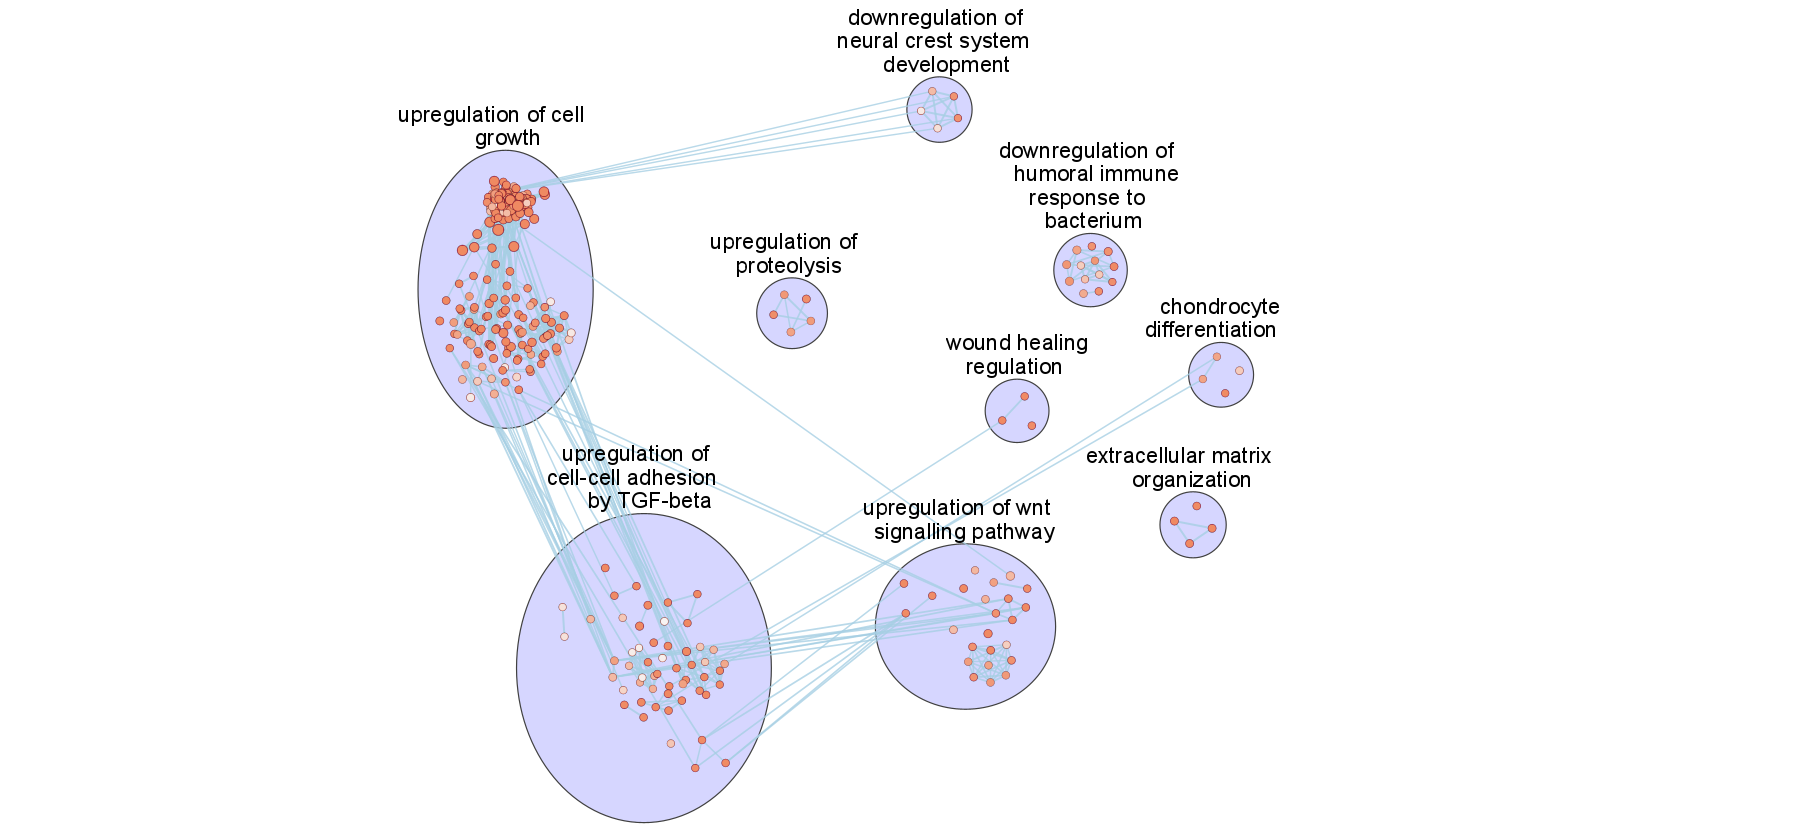

The table this chart was drawn from, first rows:
EnrichmentMap::Colouring (mat_d_en), EnrichmentMap::ES (mat_d_en), EnrichmentMap::fdr_qvalue (mat_d_en), EnrichmentMap::fwer_qvalue (mat_d_en), EnrichmentMap::Genes, EnrichmentMap::GS_DESCR, EnrichmentMap::gs_size, EnrichmentMap::GS_Type, EnrichmentMap::Name, EnrichmentMap::NES (mat_d_en), EnrichmentMap::pvalue (mat_d_en), MCODE::Clusters (1), MCODE::Node Status (1), MCODE::Score (1), name, selected, shared name
0.995, , 0.004982, , LAMA5|NRTN|WNT5A|NOG|KITL|SDCBP|EDN3|GRE…, mesenchyme development, 10, ENR, GO:0060485, 1.0, 0.004982, Cluster 1, Clustered, 76.16, GO:0060485, false, GO:0060485
0.9992, , 7.577137971536512E-4, , SPARC|PTN|EMILIN1|AGT|TAFA5|THBS4|TGFB2, negative regulation of angiogenesis, 7, ENR, GO:0016525, 1.0, 7.577137971536512E-4, Cluster 2, Clustered, 53.58, GO:0016525, false, GO:0016525
0.9792, , 0.02085, , NPNT|LAMA5|NOG|GREM1|AGT, renal tubule morphogenesis, 5, ENR, GO:0061333, 1.0, 0.02085, Cluster 1, Clustered, 75.81, GO:0061333, false, GO:0061333
0.9991, , 9.115843595434359E-4, , SPARC|PTN|EMILIN1|AGT|TAFA5|THBS4|TGFB2, negative regulation of vasculature devel…, 7, ENR, GO:1901343, 1.0, 9.115843595434359E-4, Cluster 2, Clustered, 53.58, GO:1901343, false, GO:1901343
1, , 3.214195680758957E-6, , SPARC|PTN|WNT5A|EMILIN1|EMC10|GREM1|HSPB…, regulation of vasculature development, 14, ENR, GO:1901342, 1.0, 3.214195680758957E-6, Cluster 2, Clustered, 56.25, GO:1901342, false, GO:1901342
0.9593, , 0.04067, , CHGA|EDN3|EDN1|TGFB2, positive regulation of blood circulation, 4, ENR, GO:1903524, 1.0, 0.04067, Cluster 1, Clustered, 74.28, GO:1903524, false, GO:1903524
1, , 8.345972485230749E-13, , CXCL14|PTN|EMILIN1|NOG|EDN3|GREM1|POSTN|…, regulation of developmental process, 50, ENR, GO:0050793, 1.0, 8.345972485230749E-13, Cluster 1, Clustered, 76.06, GO:0050793, false, GO:0050793
0.9988, , 0.001161, , SCG2|SPARC|PTN|WNT5A|NOG|EMC10|IGFBP3|TH…, epithelial cell proliferation, 14, ENR, GO:0050673, 1.0, 0.001161, Cluster 2, Clustered, 55.23, GO:0050673, false, GO:0050673
1, , 9.155810442187118E-9, , SCG2|CXCL14|PTN|SCGN|SST|EMILIN1|NOG|TNC…, regulation of cellular process, 93, ENR, GO:0050794, 1.0, 9.155810442187118E-9, Cluster 1, Clustered, 76.65, GO:0050794, false, GO:0050794
0.9978, , 0.002168, , SNCA|CHGA|VGF|EDN3|GAL|IGFBP3|AGT|GRP|ED…, signal release, 12, ENR, GO:0023061, 1.0, 0.002168, Cluster 5, Clustered, 36.45, GO:0023061, false, GO:0023061
0.9999, , 1.4499252384823382E-4, , SOSTDC1|EMILIN1|NOG|GREM1|ADAMTS7|TFPI|T…, cellular response to endogenous stimulus, 26, ENR, GO:0071495, 1.0, 1.4499252384823382E-4, Cluster 1, Clustered, 68.46, GO:0071495, false, GO:0071495
0.985, , 0.01503, , DEFA17|CXCL14|MASP1|CFD|SPON2|DEFA24|TRF…, humoral immune response, 11, ENR, GO:0006959, 1.0, 0.01503, Cluster 3, Clustered, 23.0, GO:0006959, false, GO:0006959
0.9994, , 5.705853446127128E-4, , HNRNPA2B1|PTN|TCP1|CALU|EDN3|GREM1|IGFBP…, regulation of catalytic activity, 33, ENR, GO:0050790, 1.0, 5.705853446127128E-4, Cluster 1, Clustered, 68.13, GO:0050790, false, GO:0050790
0.9934, , 0.006609, , SCG2|WFDC1|LAMA5|SPARC|IGF2|PTN|WNT5A|NO…, regulation of epithelial cell proliferat…, 12, ENR, GO:0050678, 1.0, 0.006609, Cluster 2, Clustered, 54.79, GO:0050678, false, GO:0050678
0.9779, , 0.02209, , SDC4|IL4RA|EDN3|IGFBP3|NELL2|CPE|TGFB2|S…, export from cell, 15, ENR, GO:0140352, 1.0, 0.02209, Cluster 4, Clustered, 40.62, GO:0140352, false, GO:0140352
1, , 9.950496838184172E-8, , SCG2|CHGA|EMILIN1|IL17B|KITL|CD9|EDN3|GR…, myeloid leukocyte migration, 12, ENR, GO:0097529, 1.0, 9.950496838184172E-8, Cluster 2, Clustered, 60.52, GO:0097529, false, GO:0097529
0.9958, , 0.004211, , PTN|WNT5A|NOG|TNC|EDN3|TGFB2|CHL1|FSTL4|…, axon development, 13, ENR, GO:0061564, 1.0, 0.004211, Cluster 2, Clustered, 63.8, GO:0061564, false, GO:0061564
0.9896, , 0.01045, , GAL|PCSK9|IGFBP3|AGT|LIPG|EDN1|APOC1, regulation of lipid localization, 7, ENR, GO:1905952, 1.0, 0.01045, Cluster 5, Clustered, 37.4, GO:1905952, false, GO:1905952
0.9954, , 0.004558, , SDC4|SNCA|IL4RA|EDN3|GAL|AGT|GRP|EDN1|NE…, positive regulation of secretion by cell, 10, ENR, GO:1903532, 1.0, 0.004558, Cluster 2, Clustered, 52.59, GO:1903532, false, GO:1903532
0.9916, , 0.008409, , SDC4|IL4RA|EDN3|IGFBP3|NELL2|TGFB2|SNCA|…, regulation of secretion by cell, 13, ENR, GO:1903530, 1.0, 0.008409, Cluster 2, Clustered, 56.41, GO:1903530, false, GO:1903530
1, , 1.7924644052344042E-6, , SCG2|FGL2|CXCL14|PTN|IL4RA|EMILIN1|TNFRS…, immune system process, 41, ENR, GO:0002376, 1.0, 1.7924644052344042E-6, Cluster 1, Clustered, 66.63, GO:0002376, false, GO:0002376
0.9999, , 5.3997971518732614E-5, , CCN4|WNT5A|NOG|COL27A1|CHADL|GREM1|ADAMT…, connective tissue development, 12, ENR, GO:0061448, 1.0, 5.3997971518732614E-5, Cluster 4, Clustered, 42.67, GO:0061448, false, GO:0061448
1, , 1.7684647024436462E-5, , SCG2|SOSTDC1|TMEM25|EMILIN1|NOG|EDN3|GRE…, negative regulation of signaling, 26, ENR, GO:0023057, 1.0, 1.7684647024436462E-5, Cluster 1, Clustered, 64.96, GO:0023057, false, GO:0023057
0.9969, , 0.003064, , SCG2|IL17B|EDN3|JAM3|EDN1|THBS4|TGFB2, granulocyte migration, 7, ENR, GO:0097530, 1.0, 0.003064, Cluster 2, Clustered, 53.37, GO:0097530, false, GO:0097530
1, , 1.943802062893053E-7, , PTN|SCGN|NOG|ZBED3|EDN3|GREM1|IGFBP3|TGF…, positive regulation of signaling, 36, ENR, GO:0023056, 1.0, 1.943802062893053E-7, Cluster 1, Clustered, 70.78, GO:0023056, false, GO:0023056
1, , 2.090999284723931E-9, , SCG2|PTN|SCGN|EMILIN1|NOG|EDN3|GREM1|POS…, regulation of signaling, 54, ENR, GO:0023051, 1.0, 2.090999284723931E-9, Cluster 1, Clustered, 75.45, GO:0023051, false, GO:0023051
0.9943, , 0.005656, , NPNT|SDC4|LAMA5|SOSTDC1|NOG|TNC|GREM1|AN…, morphogenesis of an epithelium, 12, ENR, GO:0002009, 1.0, 0.005656, Cluster 1, Clustered, 77.6, GO:0002009, false, GO:0002009
1, , 3.4230688995335288E-9, , SPARC|SOSTDC1|NBL1|WNT5A|EMILIN1|NOG|SDC…, cellular response to growth factor stimu…, 24, ENR, GO:0071363, 1.0, 3.4230688995335288E-9, Cluster 1, Clustered, 71.17, GO:0071363, false, GO:0071363
1, , 7.810926928886065E-10, , SCG2|CXCL14|PTN|SCGN|SST|EMILIN1|NOG|TNC…, signaling, 72, ENR, GO:0023052, 1.0, 7.810926928886065E-10, Cluster 1, Clustered, 75.04, GO:0023052, false, GO:0023052
0.9839, , 0.01613, , IGF2|CCN4|NOG|COL27A1|AGT|EDN1|TGFB2, organ growth, 7, ENR, GO:0035265, 1.0, 0.01613, Cluster 1, Clustered, 72.43, GO:0035265, false, GO:0035265
0.9992, , 8.357527536356868E-4, , SDCBP|GREM1|PCSK9|ANGPT1|CD63|TRF|APOC1|…, regulation of receptor-mediated endocyto…, 8, ENR, GO:0048259, 1.0, 8.357527536356868E-4, Cluster 5, Clustered, 39.62, GO:0048259, false, GO:0048259
0.98, , 0.01997, , EMILIN1|NOG|GREM1|TGFB2, pathway-restricted SMAD protein phosphor…, 4, ENR, GO:0060389, 1.0, 0.01997, Cluster 1, Clustered, 74.63, GO:0060389, false, GO:0060389
0.9997, , 3.219999812992757E-4, , SCG2|TNFRSF19|WNT5A|EMILIN1|EDN3|EMC10|I…, MAPK cascade, 19, ENR, GO:0000165, 1.0, 3.219999812992757E-4, Cluster 1, Clustered, 74.34, GO:0000165, false, GO:0000165
1, , 1.6920950722876715E-9, , SCG2|CXCL14|PTN|NBL1|WNT5A|CALR|NOG|EDN3…, chemotaxis, 22, ENR, GO:0006935, 1.0, 1.6920950722876715E-9, Cluster 2, Clustered, 57.13, GO:0006935, false, GO:0006935
0.9996, , 3.9033883649450875E-4, , SOSTDC1|NBL1|GREM1|GREM2, determination of dorsal identity, 4, ENR, GO:0048263, 1.0, 3.9033883649450875E-4, Cluster 4, Clustered, 45.47, GO:0048263, false, GO:0048263
0.9996, , 3.9033883649450875E-4, , SOSTDC1|NBL1|GREM1|GREM2, determination of dorsal/ventral asymmetr…, 4, ENR, GO:0048262, 1.0, 3.9033883649450875E-4, Cluster 4, Clustered, 45.47, GO:0048262, false, GO:0048262
0.9996, , 4.274116783888611E-4, , MMP17|NPNT|SDC4|LAMA5|WNT5A|NOG|GREM1|PC…, renal system development, 12, ENR, GO:0072001, 1.0, 4.274116783888611E-4, Cluster 1, Clustered, 74.9, GO:0072001, false, GO:0072001
0.9555, , 0.04451, , NPNT|LAMA5|NOG|GREM1|ANGPT1|AGT, nephron development, 6, ENR, GO:0072006, 1.0, 0.04451, Cluster 1, Clustered, 69.72, GO:0072006, false, GO:0072006
0.9977, , 0.002283, , GREM1|PCSK9|ANGPT1|CD63|TRF|VTN, positive regulation of receptor-mediated…, 6, ENR, GO:0048260, 1.0, 0.002283, Cluster 4, Clustered, 44.19, GO:0048260, false, GO:0048260
1, , 1.2804071354470991E-8, , DEFA17|CXCL14|PTN|SST|EMILIN1|NOG|TNC|TR…, response to stress, 56, ENR, GO:0006950, 1.0, 1.2804071354470991E-8, Cluster 2, Clustered, 52.97, GO:0006950, false, GO:0006950
0.9544, , 0.04562, , GAL|TGFB2, regulation of timing of catagen, 2, ENR, GO:0051794, 1.0, 0.04562, Cluster 4, Clustered, 43.45, GO:0051794, false, GO:0051794
0.9772, , 0.02284, , GAL|TGFB2, positive regulation of timing of catagen, 2, ENR, GO:0051795, 1.0, 0.02284, Cluster 4, Clustered, 43.45, GO:0051795, false, GO:0051795
1, , 9.686431329219527E-6, , SCG2|SPARC|PTN|EMILIN1|NOG|GREM1|HSPB6|T…, circulatory system development, 22, ENR, GO:0072359, 1.0, 9.686431329219527E-6, Cluster 2, Clustered, 61.69, GO:0072359, false, GO:0072359
1.0, , 1.2456292532262097E-18, , CXCL14|PTN|SST|EMILIN1|NOG|TNC|EDN3|GREM…, regulation of cell motility, 39, ENR, GO:2000145, 1.0, 1.2456292532262097E-18, Cluster 1, Clustered, 74.7, GO:2000145, false, GO:2000145
0.9515, , 0.04854, , SDC4|FGL2|SPARCL1|IL4RA|EMILIN1|COLEC10|…, cell-cell adhesion, 14, ENR, GO:0098609, 1.0, 0.04854, Cluster 4, Clustered, 41.37, GO:0098609, false, GO:0098609
0.9545, , 0.04555, , WNT5A|GAL|TGFB2, positive regulation of hair follicle dev…, 3, ENR, GO:0051798, 1.0, 0.04555, Cluster 4, Clustered, 44.99, GO:0051798, false, GO:0051798
0.9562, , 0.04381, , WNT5A|TNFRSF11B|NOG|GREM1|AGT|EDN1, regulation of animal organ morphogenesis, 6, ENR, GO:2000027, 1.0, 0.04381, Cluster 1, Clustered, 74.36, GO:2000027, false, GO:2000027
1, , 2.760266054914226E-10, , LGI4|FGL2|PTN|IL4RA|EMILIN1|TNFRSF11B|NO…, regulation of multicellular organismal d…, 34, ENR, GO:2000026, 1.0, 2.760266054914226E-10, Cluster 2, Clustered, 55.81, GO:2000026, false, GO:2000026
1, , 2.822646891267528E-14, , CXCL14|PTN|EDN3|POSTN|TRF|THBS4|TGFB2|CE…, positive regulation of cell motility, 27, ENR, GO:2000147, 1.0, 2.822646891267528E-14, Cluster 1, Clustered, 74.21, GO:2000147, false, GO:2000147
0.9994, , 6.481866251746596E-4, , NPNT|SDC4|LAMA5|SOSTDC1|WNT5A|NOG|TNC|GR…, epithelial tube morphogenesis, 12, ENR, GO:0060562, 1.0, 6.481866251746596E-4, Cluster 1, Clustered, 77.33, GO:0060562, false, GO:0060562
0.9771, , 0.02294, , WNT5A|NOG|GREM1|AGT|CPE, regulation of morphogenesis of a branchi…, 5, ENR, GO:0060688, 1.0, 0.02294, Cluster 1, Clustered, 73.95, GO:0060688, false, GO:0060688
1, , 3.258490650458679E-7, , SOSTDC1|NBL1|WNT5A|EMILIN1|NOG|SDCBP|FUR…, regulation of transmembrane receptor pro…, 14, ENR, GO:0090092, 1.0, 3.258490650458679E-7, Cluster 2, Clustered, 56.22, GO:0090092, false, GO:0090092
0.9595, , 0.04047, , NPNT|SDCBP|FURIN|HSP90AB1, positive regulation of cellular response…, 4, ENR, GO:1903846, 1.0, 0.04047, Cluster 4, Clustered, 44.82, GO:1903846, false, GO:1903846
1, , 1.320157651902985E-7, , SCG2|CXCL14|PTN|NBL1|WNT5A|CALR|EDN3|GRE…, cell chemotaxis, 15, ENR, GO:0060326, 1.0, 1.320157651902985E-7, Cluster 2, Clustered, 62.85, GO:0060326, false, GO:0060326
0.9952, , 0.004844, , SOSTDC1|NBL1|WNT5A|NOG|GREM1|CHRDL1|GREM…, BMP signaling pathway, 8, ENR, GO:0030509, 1.0, 0.004844, Cluster 2, Clustered, 53.28, GO:0030509, false, GO:0030509
0.956, , 0.04396, , LAMA5|NRTN|KITL|EDN3|EDN1, neural crest cell differentiation, 5, ENR, GO:0014033, 1.0, 0.04396, Cluster 7, Clustered, 50.86, GO:0014033, false, GO:0014033
0.9772, , 0.0228, , LAMA5|NRTN|KITL|EDN3|EDN1, neural crest cell development, 5, ENR, GO:0014032, 1.0, 0.0228, Cluster 7, Clustered, 50.86, GO:0014032, false, GO:0014032
0.9915, , 0.008499, , NPNT|LAMA5|NOG|GREM1|AGT, ureteric bud morphogenesis, 5, ENR, GO:0060675, 1.0, 0.008499, Cluster 1, Clustered, 75.81, GO:0060675, false, GO:0060675
0.9996, , 3.569272845695977E-4, , ACHE|SNCA|SDCBP|CD9|GREM1|PCSK9|ANGPT1|C…, receptor-mediated endocytosis, 11, ENR, GO:0006898, 1.0, 3.569272845695977E-4, Cluster 4, Clustered, 40.83, GO:0006898, false, GO:0006898
0.9997, , 2.749412827185031E-4, , NPNT|WNT5A|EMILIN1|ASPN|SDCBP|FURIN|EDN1…, cellular response to transforming growth…, 11, ENR, GO:0071560, 1.0, 2.749412827185031E-4, Cluster 2, Clustered, 54.66, GO:0071560, false, GO:0071560
... 313 more rows
